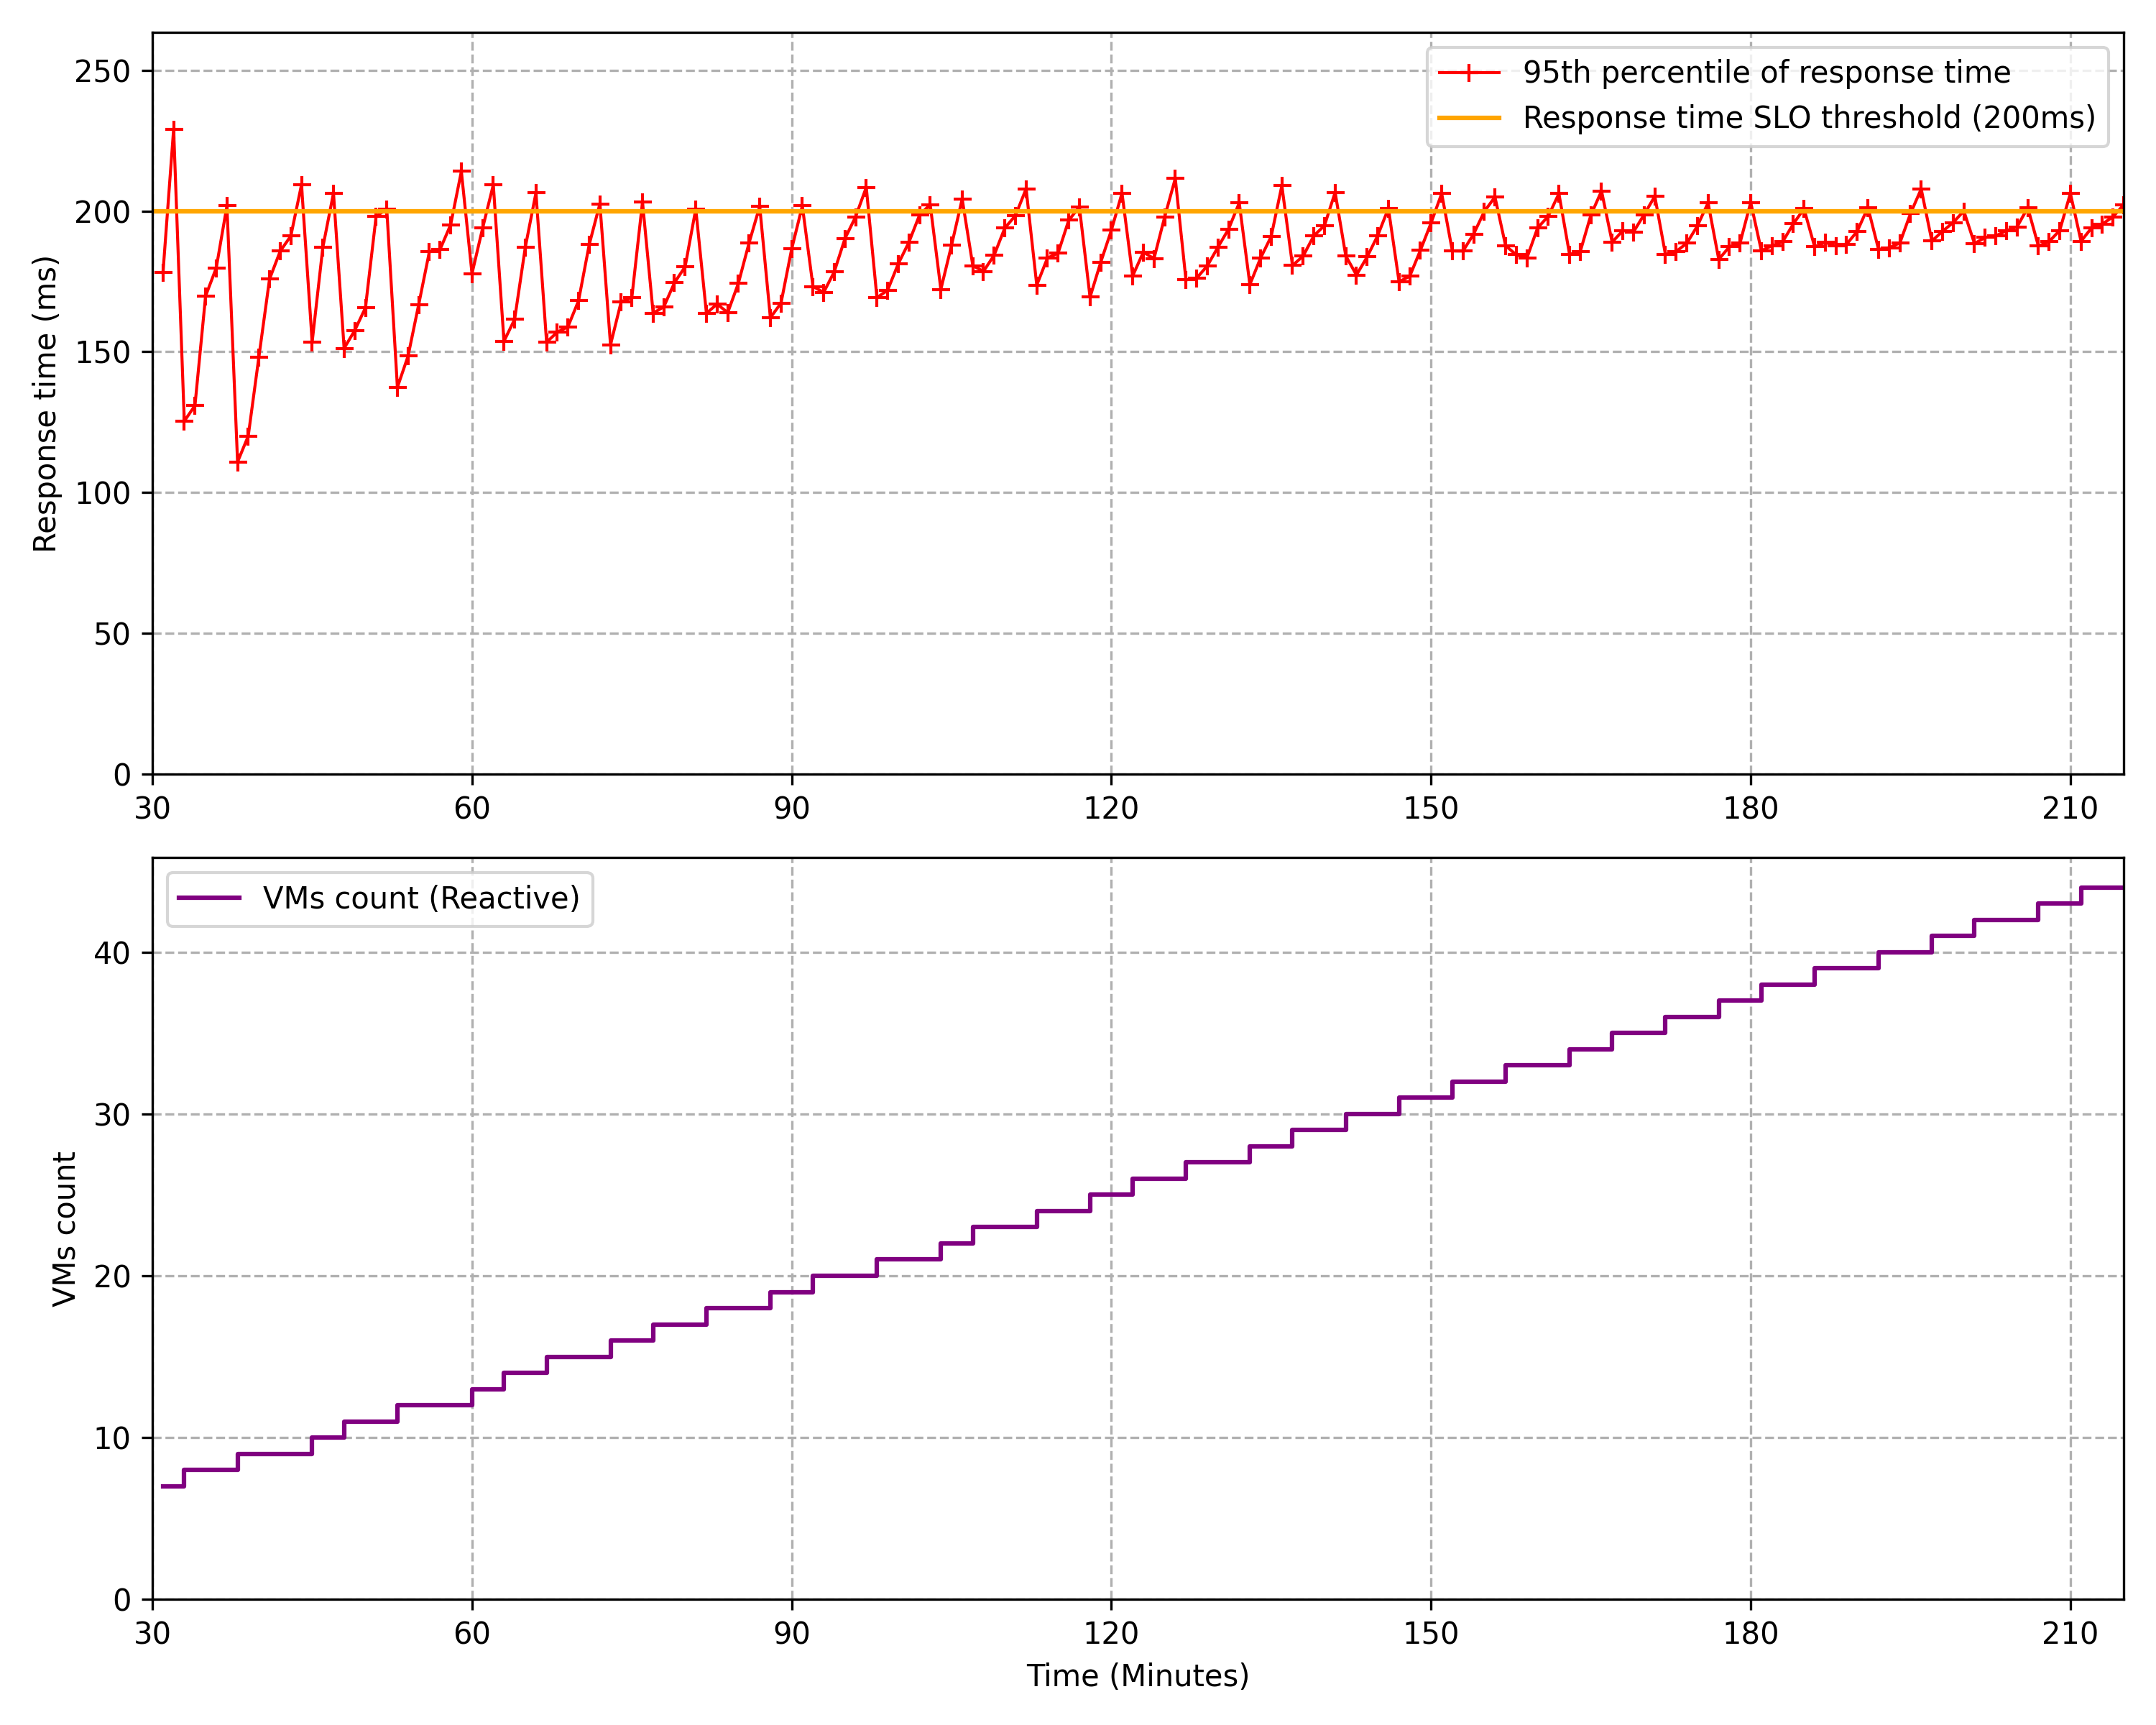

Values plotted in this chart, from the file beside it:
minute, requests, response_time, vms_count
1, 7649, 85.29, 1
2, 9109, 178, 1
3, 10539, 331.4, 1
4, 12769, 36.47, 2
5, 14212, 61.56, 2
6, 16836, 128, 2
7, 19181, 221.1, 2
8, 18397, 29.14, 3
9, 18301, 28.26, 3
10, 21735, 67.2, 3
11, 23779, 571.2, 2
12, 25306, 129.1, 3
13, 26674, 160.9, 3
14, 26918, 167.1, 3
15, 30720, 292.5, 3
16, 35302, 156, 4
17, 36910, 187.9, 4
18, 38773, 231.3, 4
19, 39324, 96.1, 5
20, 41769, 124, 5
21, 46695, 197.6, 5
22, 46237, 189.6, 5
23, 46337, 191.4, 5
24, 46037, 186.2, 5
25, 49365, 250.1, 5
26, 52738, 153.3, 6
27, 53258, 159.8, 6
28, 55280, 186.7, 6
29, 56468, 204.2, 6
30, 60367, 141.6, 7
31, 63770, 178.1, 7
32, 67702, 229.1, 7
33, 67010, 125.4, 8
34, 67704, 130.9, 8
35, 72057, 169.8, 8
36, 73046, 179.8, 8
37, 75084, 201.8, 8
38, 73215, 110.9, 9
39, 74615, 120.1, 9
40, 78458, 148.2, 9
41, 81740, 175.8, 9
42, 82816, 185.7, 9
43, 83387, 191.2, 9
44, 85208, 209.4, 9
45, 87917, 153.5, 10
46, 92175, 187.1, 10
47, 94352, 206.4, 10
48, 96367, 151.2, 11
49, 97325, 157.6, 11
50, 98489, 165.6, 11
51, 102782, 198.1, 11
52, 103109, 200.7, 11
53, 102741, 137.4, 12
54, 104666, 148.5, 12
55, 107626, 166.8, 12
56, 110395, 185.6, 12
57, 110507, 186.3, 12
58, 111733, 195.2, 12
59, 114214, 214.1, 12
60, 118380, 177.8, 13
... 155 more rows
